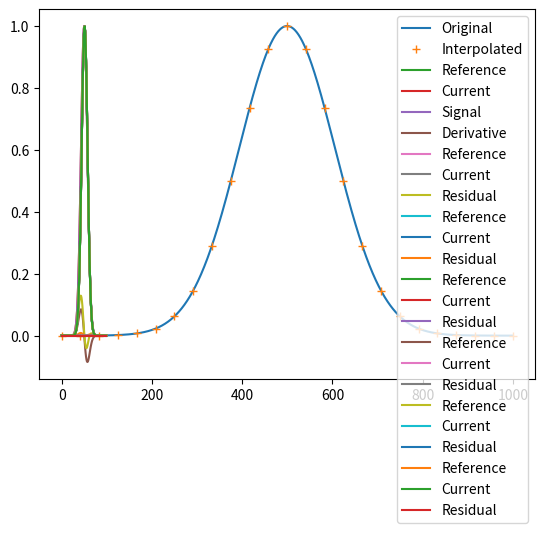

Write Python code to recreate this figure.
#%% Import useful libraries
import numpy as np
import matplotlib.pyplot as plt

#%% Interpolation function *******************************************
# Linear interpolation of a signal s at real-valued coordinates x
def interp(s,x):
    return np.interp(x,np.arange(0,len(s)),s)
# Display example
s = np.exp(-np.linspace(-1,1,1000)**2/0.3**2)
xi = np.linspace(0,len(s)-1,25)
si = interp(s,xi)
plt.plot(s,label='Original')
plt.plot(xi,interp(s,xi),'+',label='Interpolated')
plt.legend()
plt.show()

#%% GENERATE signal *************************************************
N = 100 # number of points
U = np.array([-0.05,0.03])*N # displacement at ends of the signal
sigma = 0.1*N # gaussian std
i = np.arange(0,N) # sample indices
s = np.exp(-(i-N/2)**2/sigma**2)
idef = i + np.linspace(U[0],U[1],N)
S = interp(s,idef)
# Display signal
plt.plot(S,label='Reference')
plt.plot(s,label='Current')
plt.legend()
plt.show()

#%% Gradient function ************************************************
# using finite difference schemes: 
# centered: ds(i) = (s(i+1) - s(i-1))/2
# left: ds(i) = s(i) - s(i-1)
# right: ds(i) = s(i+1) - s(i)
def d_dx(s):
    return np.hstack((s[1]-s[0] , (s[2:]-s[0:-2])/2 , s[-1]-s[-2]))
# Display example
plt.plot(s,label='Signal')
plt.plot(d_dx(s),label='Derivative')
plt.legend()
plt.show()

#%% Gauss-Newton algorithm
# Error function J = 1/2*sum(r**2)
# Define the procedure
def GN(s,S,X,display=True):
    eps = 1e-6 # convergence criterion
    maxIt = 100 # prevent infinite loops
    # Initialize
    ee = np.linspace(0,1,len(X)) # normalized coordinate
    u = np.array([[0],[0]])
    x = X + u[0]*(1-ee) + u[1]*ee
    du = 1e10*np.array([[1],[1]])
    it = 0
    while np.sqrt(np.sum(du**2))>eps and it<maxIt:
        it = it+1
        # Compute the residual
        r = interp(s,x)-interp(S,X)
        # Interpolated signal gradient
        ds_dx = interp(d_dx(s),x)
        # Derivatives with respect to parameters
        ds_du1 = ds_dx*(1-ee)
        ds_du2 = ds_dx*ee
        # Jacobian j = dJ_du
        j = np.array([[sum(ds_du1*r)],[sum(ds_du2*r)]])
        # Hessian H = d²J_du²
        H = np.array([[sum(ds_du1*ds_du1),sum(ds_du1*ds_du2)],[sum(ds_du2*ds_du1),sum(ds_du2*ds_du2)]])
        # Displacement update
        du = np.linalg.solve(H,j)
        u = u - du
        # Current configuration
        x = X + u[0]*(1-ee) + u[1]*ee
        # Display
        if display:
            print([-du,u])
            plt.plot(interp(S,X),label='Reference')
            plt.plot(interp(s,x),label='Current')
            plt.plot(r,label='Residual')
            plt.legend()
            plt.show()
    return u 
# Execute the procedure
X = np.arange(0,N) # domain of interest==reference configuration
u = GN(s,S,X)
print(u)














